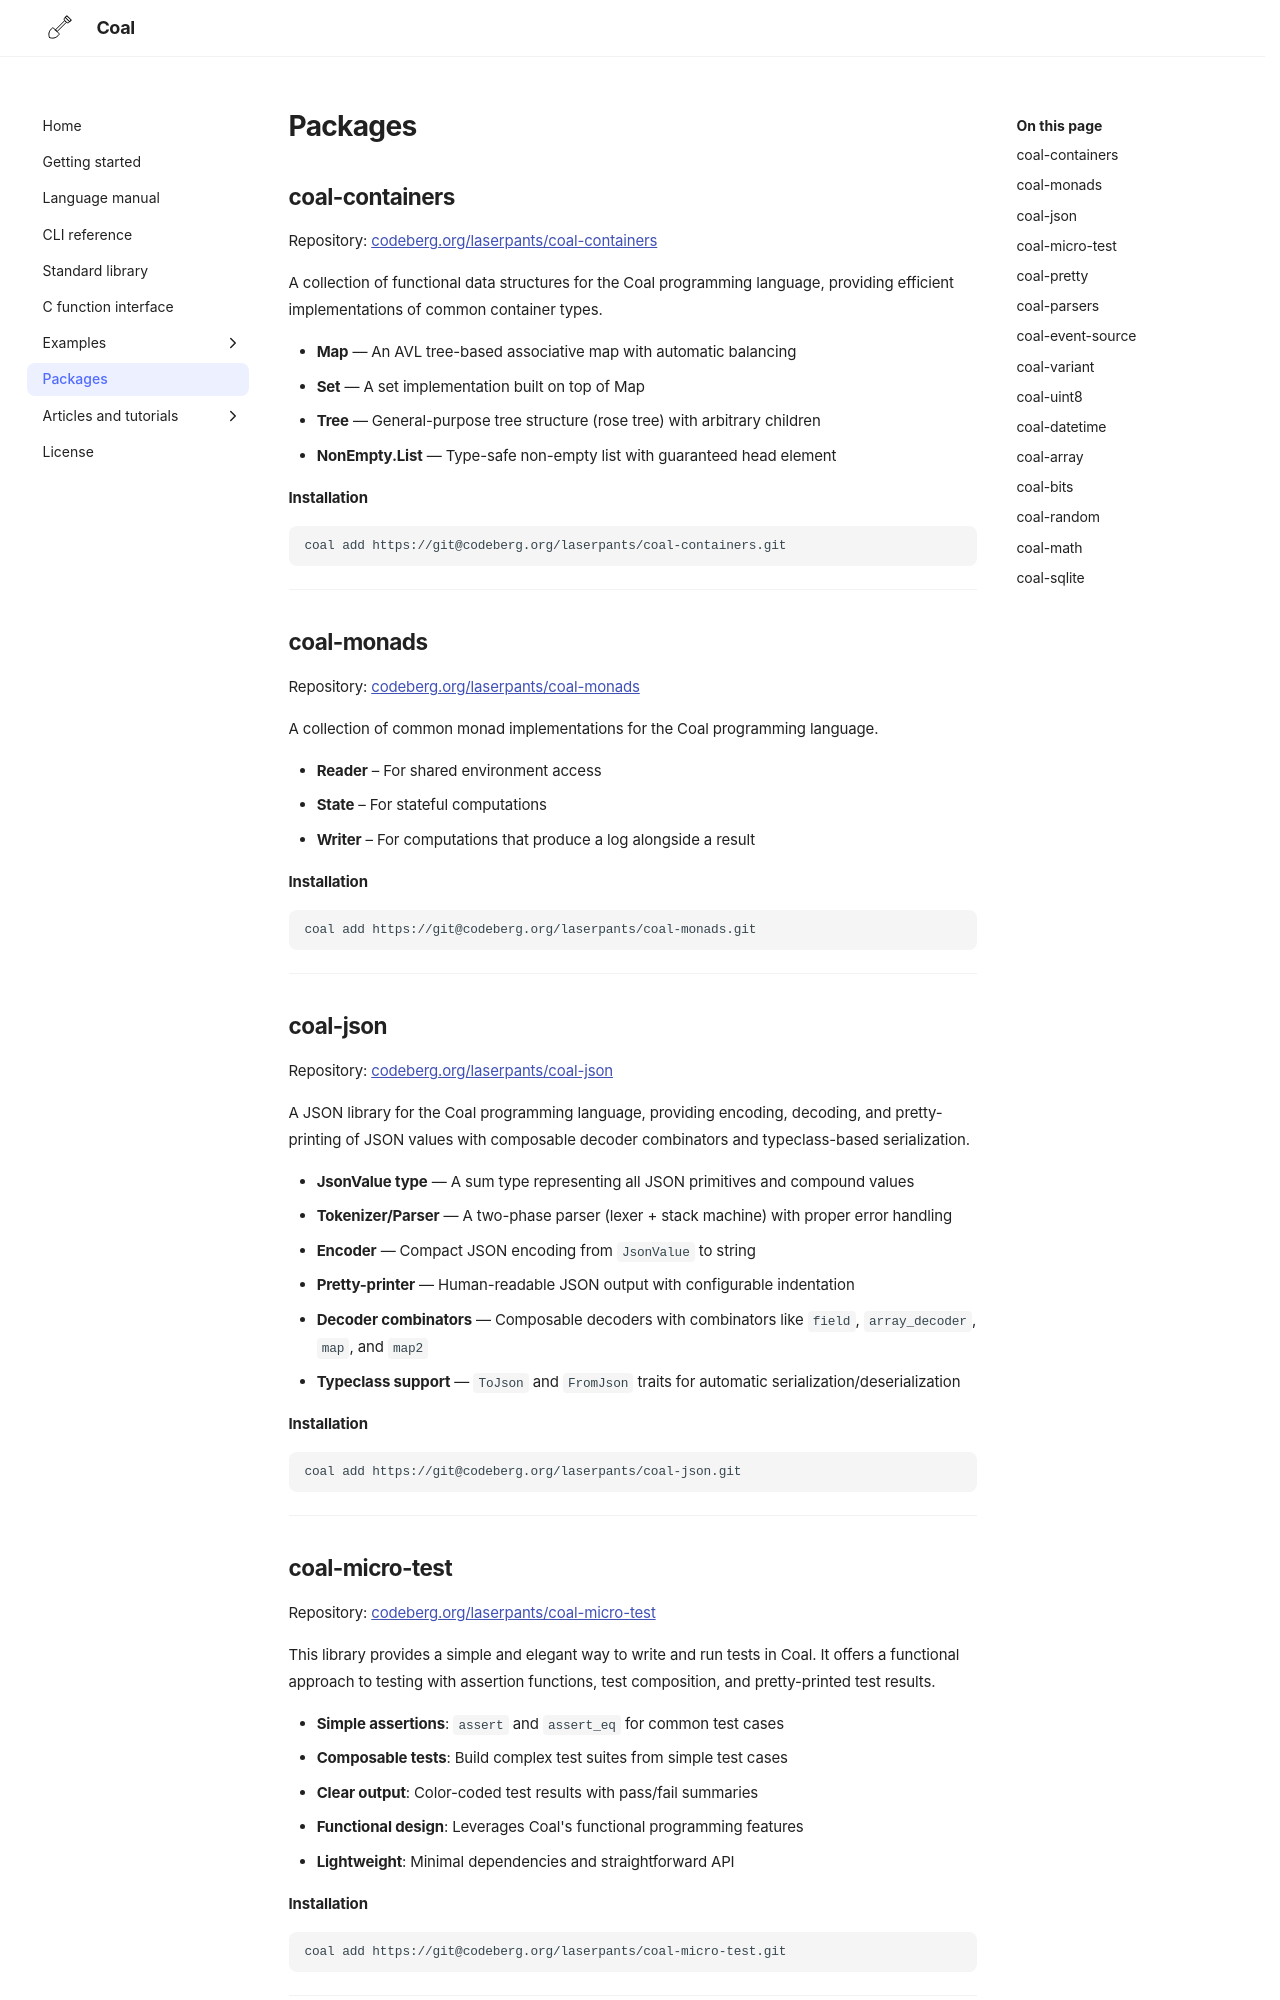

repository: laserpants/coal-docs · page: packages/index.html · generator: mkdocs

# Packages

## coal-containers

Repository: [codeberg.org/laserpants/coal-containers](https://codeberg.org/laserpants/coal-containers)

A collection of functional data structures for the Coal programming language, providing efficient implementations of common container types.

- **Map** — An AVL tree-based associative map with automatic balancing
- **Set** — A set implementation built on top of Map
- **Tree** — General-purpose tree structure (rose tree) with arbitrary children
- **NonEmpty.List** — Type-safe non-empty list with guaranteed head element

#### Installation

```bash
coal add https://git@codeberg.org/laserpants/coal-containers.git
```

---

## coal-monads

Repository: [codeberg.org/laserpants/coal-monads](https://codeberg.org/laserpants/coal-monads)

A collection of common monad implementations for the Coal programming language.

- **Reader** &ndash; For shared environment access
- **State** &ndash; For stateful computations
- **Writer** &ndash; For computations that produce a log alongside a result

#### Installation

```bash
coal add https://git@codeberg.org/laserpants/coal-monads.git
```

---

## coal-json

Repository: [codeberg.org/laserpants/coal-json](https://codeberg.org/laserpants/coal-json)

A JSON library for the Coal programming language, providing encoding, decoding, and pretty-printing of JSON values with composable decoder combinators and typeclass-based serialization.

- **JsonValue type** — A sum type representing all JSON primitives and compound values
- **Tokenizer/Parser** — A two-phase parser (lexer + stack machine) with proper error handling
- **Encoder** — Compact JSON encoding from `JsonValue` to string
- **Pretty-printer** — Human-readable JSON output with configurable indentation
- **Decoder combinators** — Composable decoders with combinators like `field`, `array_decoder`, `map`, and `map2`
- **Typeclass support** — `ToJson` and `FromJson` traits for automatic serialization/deserialization

#### Installation

```bash
coal add https://git@codeberg.org/laserpants/coal-json.git
```

---
